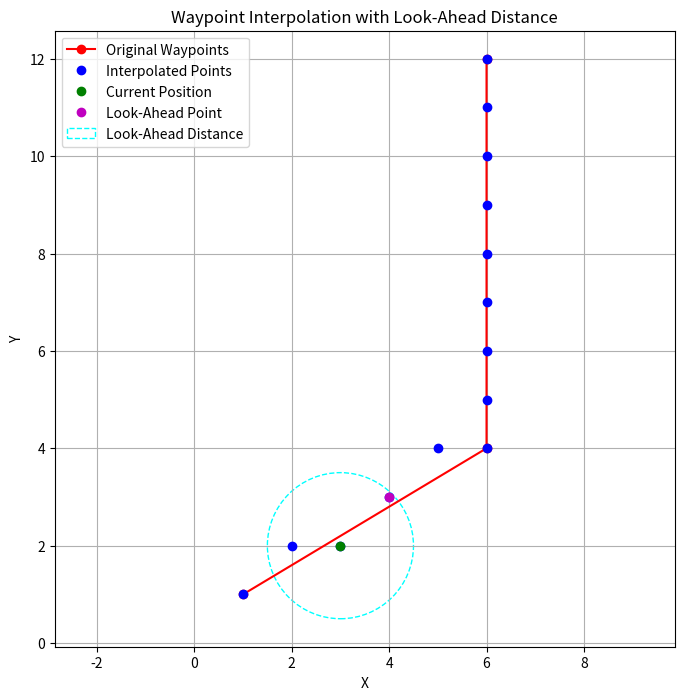

Generate this figure with matplotlib:
import numpy as np
import matplotlib.pyplot as plt

def interpolate_waypoints(waypoints, step_distance=1.0):
    interpolated_points = []
    previous_point = None  # Track the last added point to avoid duplicates

    for i in range(len(waypoints) - 1):
        start = np.array(waypoints[i])
        end = np.array(waypoints[i + 1])

        distance = np.linalg.norm(end - start)
        direction = (end - start) / distance

        num_steps = int(distance // step_distance) + 1  # +1 to include the end point

        for step in range(num_steps):
            interpolated_point = start + step * step_distance * direction
            rounded_point = (int(round(interpolated_point[0])), int(round(interpolated_point[1])))

            if rounded_point != previous_point:
                interpolated_points.append(rounded_point)
                previous_point = rounded_point

    last_point = (int(round(waypoints[-1][0])), int(round(waypoints[-1][1])))
    if last_point != previous_point:
        interpolated_points.append(last_point)

    return interpolated_points

def find_closest_point(current_position, waypoints, look_ahead_distance):
    closest_point = None
    min_distance_diff = float('inf')

    for point in waypoints:
        # Calculate the distance between the current position and each waypoint
        distance = np.linalg.norm(np.array(current_position) - np.array(point))

        # Check if this distance is closest to the desired look-ahead distance
        if abs(distance - look_ahead_distance) < min_distance_diff:
            min_distance_diff = abs(distance - look_ahead_distance)
            closest_point = point

    return closest_point

def plot_waypoints_and_closest(waypoints, interpolated_points, current_position, closest_point, look_ahead_distance):
    waypoint_x, waypoint_y = zip(*waypoints)
    interp_x, interp_y = zip(*interpolated_points)
    
    plt.figure(figsize=(8, 8))
    plt.plot(waypoint_x, waypoint_y, 'ro-', label="Original Waypoints")
    plt.plot(interp_x, interp_y, 'bo', label="Interpolated Points")
    plt.plot(current_position[0], current_position[1], 'go', label="Current Position")
    plt.plot(closest_point[0], closest_point[1], 'mo', label="Look-Ahead Point")

    # Draw the look-ahead distance as a circle
    look_ahead_circle = plt.Circle(current_position, look_ahead_distance, color='cyan', fill=False, linestyle='--', label="Look-Ahead Distance")
    plt.gca().add_patch(look_ahead_circle)
    plt.grid(True)
    plt.xlabel("X")
    plt.ylabel("Y")
    plt.title("Waypoint Interpolation with Look-Ahead Distance")
    plt.legend()
    plt.axis('equal')  # Ensure the circle appears round
    plt.show()

waypoints = [(1, 1), (6, 4), (6, 12)]
step_distance = 1.0
interpolated_waypoints = interpolate_waypoints(waypoints, step_distance)
print(interpolated_waypoints)
current_position = (3, 2)
look_ahead_distance = 1.5

closest_point = find_closest_point(current_position, interpolated_waypoints, look_ahead_distance)

#print(closest_point)

# Plot the waypoints, current position, look-ahead point, and look-ahead distance circle
plot_waypoints_and_closest(waypoints, interpolated_waypoints, current_position, closest_point, look_ahead_distance)
